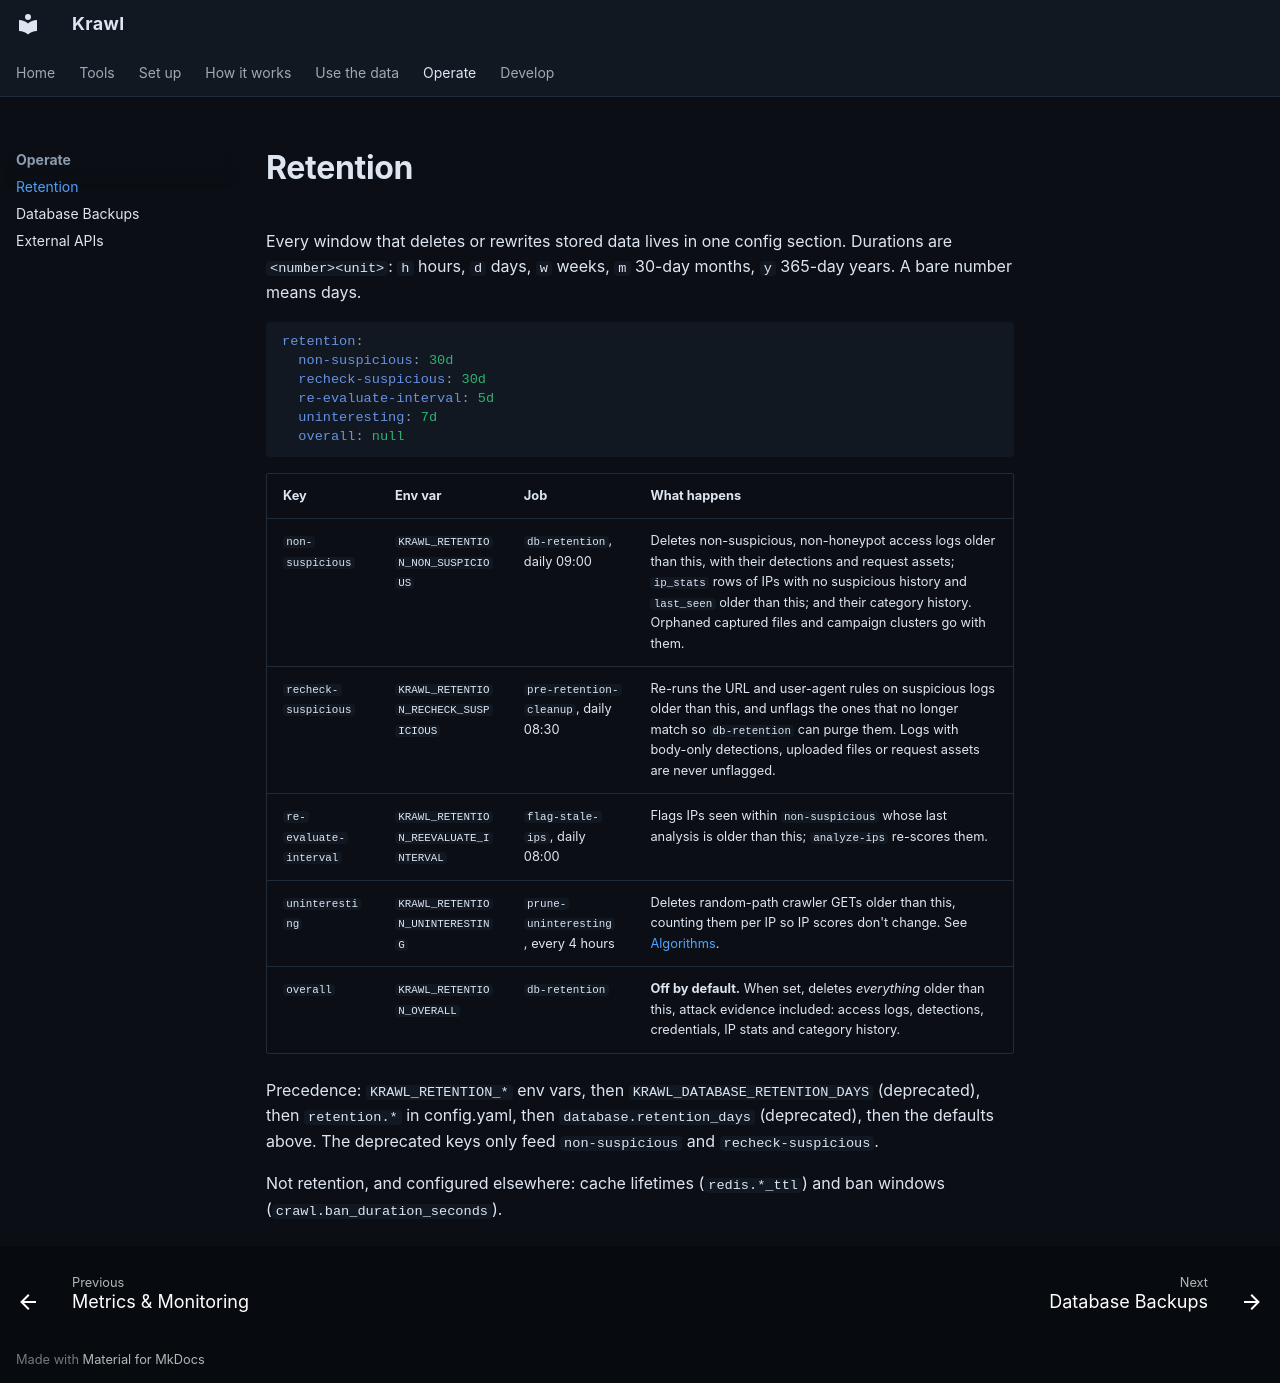

repository: BlessedRebuS/Krawl · page: retention/index.html · generator: mkdocs

# Retention

Every window that deletes or rewrites stored data lives in one config section.
Durations are `<number><unit>`: `h` hours, `d` days, `w` weeks, `m` 30-day months,
`y` 365-day years. A bare number means days.

```yaml
retention:
  non-suspicious: 30d
  recheck-suspicious: 30d
  re-evaluate-interval: 5d
  uninteresting: 7d
  overall: null
```

| Key | Env var | Job | What happens |
|---|---|---|---|
| `non-suspicious` | `KRAWL_RETENTION_NON_SUSPICIOUS` | `db-retention`, daily 09:00 | Deletes non-suspicious, non-honeypot access logs older than this, with their detections and request assets; `ip_stats` rows of IPs with no suspicious history and `last_seen` older than this; and their category history. Orphaned captured files and campaign clusters go with them. |
| `recheck-suspicious` | `KRAWL_RETENTION_RECHECK_SUSPICIOUS` | `pre-retention-cleanup`, daily 08:30 | Re-runs the URL and user-agent rules on suspicious logs older than this, and unflags the ones that no longer match so `db-retention` can purge them. Logs with body-only detections, uploaded files or request assets are never unflagged. |
| `re-evaluate-interval` | `KRAWL_RETENTION_REEVALUATE_INTERVAL` | `flag-stale-ips`, daily 08:00 | Flags IPs seen within `non-suspicious` whose last analysis is older than this; `analyze-ips` re-scores them. |
| `uninteresting` | `KRAWL_RETENTION_UNINTERESTING` | `prune-uninteresting`, every 4 hours | Deletes random-path crawler GETs older than this, counting them per IP so IP scores don't change. See [Algorithms](algorithms.md#pruning-uninteresting-requests). |
| `overall` | `KRAWL_RETENTION_OVERALL` | `db-retention` | **Off by default.** When set, deletes *everything* older than this, attack evidence included: access logs, detections, credentials, IP stats and category history. |

Precedence: `KRAWL_RETENTION_*` env vars, then `KRAWL_DATABASE_RETENTION_DAYS`
(deprecated), then `retention.*` in config.yaml, then `database.retention_days`
(deprecated), then the defaults above. The deprecated keys only feed
`non-suspicious` and `recheck-suspicious`.

Not retention, and configured elsewhere: cache lifetimes (`redis.*_ttl`) and ban
windows (`crawl.ban_duration_seconds`).
